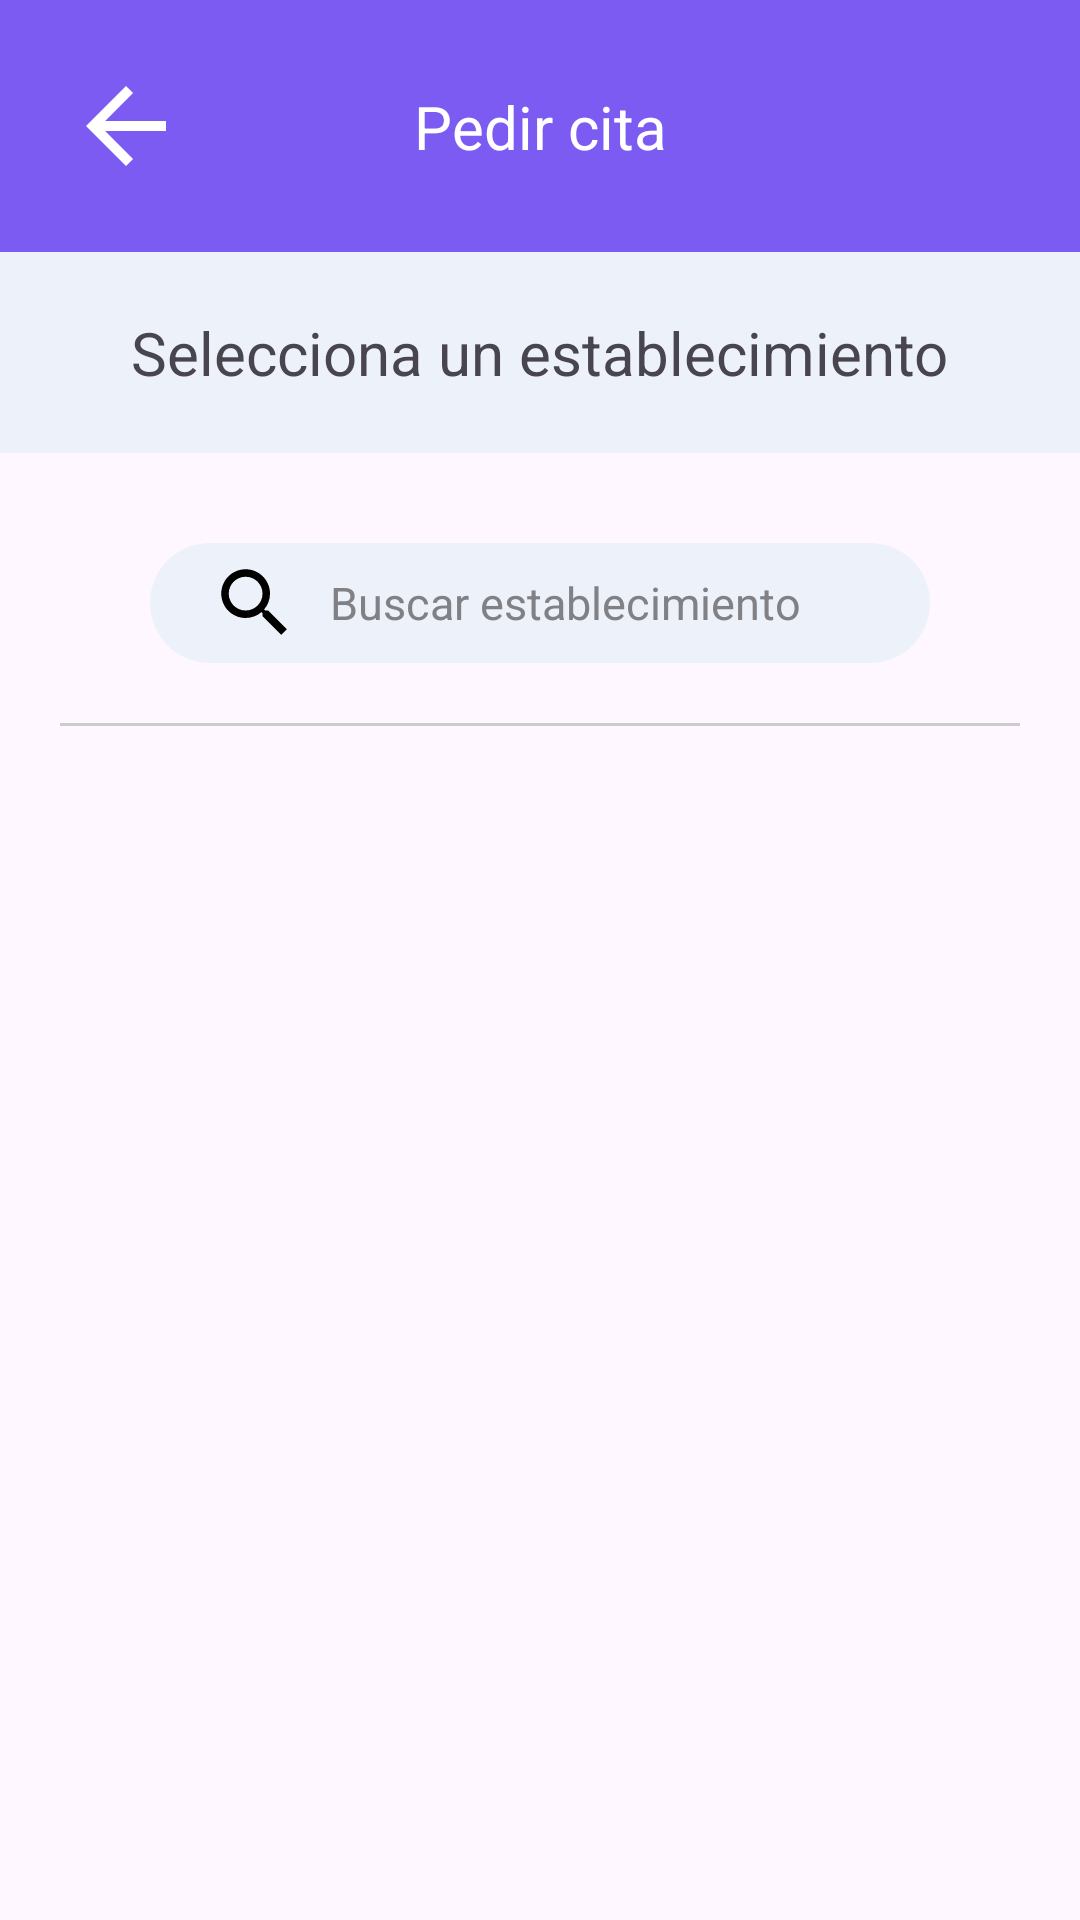

Here is an Android app screen rendered from its layout file. Give the layout XML and the strings, colors and styles it references.
<!-- AndroidManifest.xml: application theme Theme.AppOintment -->
<!-- res/layout/activity_choose_commerce.xml -->
<?xml version="1.0" encoding="utf-8"?>
<androidx.constraintlayout.widget.ConstraintLayout xmlns:android="http://schemas.android.com/apk/res/android"
    xmlns:app="http://schemas.android.com/apk/res-auto"
    xmlns:tools="http://schemas.android.com/tools"
    android:layout_width="match_parent"
    android:layout_height="match_parent"
    tools:context=".user.view.activities.appointments.AppointmentChooseCommerce">

    <androidx.constraintlayout.widget.ConstraintLayout
        android:id="@+id/ly_top_menu"
        android:layout_width="match_parent"
        android:layout_height="wrap_content"
        android:background="@color/buttons"
        app:layout_constraintEnd_toEndOf="parent"
        app:layout_constraintStart_toStartOf="parent"
        app:layout_constraintTop_toTopOf="parent">

        <ImageView
            android:id="@+id/back_arrow_icon"
            android:layout_width="wrap_content"
            android:layout_height="wrap_content"
            android:layout_marginStart="15dp"
            android:layout_marginTop="15dp"
            android:layout_marginBottom="15dp"
            android:padding="7dp"
            android:src="@drawable/icon_back_arrow"
            app:layout_constraintBottom_toBottomOf="parent"
            app:layout_constraintStart_toStartOf="parent"
            app:layout_constraintTop_toTopOf="parent" />

        <TextView
            android:id="@+id/txt_appointments"
            style="@style/TextViewTitleStyle"
            android:layout_width="wrap_content"
            android:layout_height="wrap_content"
            android:text="@string/make_an_appointment"
            android:textColor="@color/white"
            android:textSize="20sp"
            app:layout_constraintBottom_toBottomOf="parent"
            app:layout_constraintEnd_toEndOf="parent"
            app:layout_constraintStart_toStartOf="parent"
            app:layout_constraintTop_toTopOf="parent" />
    </androidx.constraintlayout.widget.ConstraintLayout>

    <androidx.constraintlayout.widget.ConstraintLayout
        android:id="@+id/ly_info_commerce"
        android:layout_width="match_parent"
        android:layout_height="wrap_content"
        android:background="@color/background"
        android:foregroundGravity="center"
        app:layout_constraintEnd_toEndOf="parent"
        app:layout_constraintStart_toStartOf="parent"
        app:layout_constraintTop_toBottomOf="@id/ly_top_menu">

        <LinearLayout
            android:layout_width="wrap_content"
            android:layout_height="wrap_content"
            android:gravity="center"
            android:orientation="vertical"
            app:layout_constraintBottom_toBottomOf="parent"
            app:layout_constraintEnd_toEndOf="parent"
            app:layout_constraintStart_toStartOf="parent"
            app:layout_constraintTop_toTopOf="parent">

            <TextView
                android:id="@+id/txt_choose_a_commerce"
                style="@style/TextViewTitleStyle"
                android:layout_width="wrap_content"
                android:layout_height="wrap_content"
                android:layout_margin="20dp"
                android:text="@string/choose_a_commerce"
                android:textSize="20sp" />

        </LinearLayout>
    </androidx.constraintlayout.widget.ConstraintLayout>

    <EditText
        android:id="@+id/et_search_employee"
        style="@style/EditTextStyle"
        android:layout_marginTop="30dp"
        android:hint="@string/search_commerce"
        android:maxLines="1"
        android:drawableStart="@drawable/icon_search"
        android:drawablePadding="10dp"
        android:paddingStart="20dp"
        app:layout_constraintEnd_toEndOf="parent"
        app:layout_constraintStart_toStartOf="parent"
        app:layout_constraintTop_toBottomOf="@+id/ly_info_commerce"
        android:focusable="auto"/>

    <View
        android:id="@+id/view_separator"
        android:layout_width="match_parent"
        android:layout_height="1dp"
        app:layout_constraintStart_toStartOf="parent"
        app:layout_constraintEnd_toEndOf="parent"
        app:layout_constraintTop_toBottomOf="@id/et_search_employee"
        android:layout_margin="20dp"
        android:background="#CCCCCC" />

    <TextView
        android:id="@+id/txt_no_commerces"
        android:layout_width="match_parent"
        android:layout_height="wrap_content"
        app:layout_constraintStart_toStartOf="parent"
        app:layout_constraintEnd_toEndOf="parent"
        app:layout_constraintTop_toBottomOf="@id/view_separator"
        android:layout_marginTop="20dp"
        android:text="@string/no_commerces_yet"
        android:textAlignment="center"
        android:visibility="gone"/>

    <ScrollView
        android:id="@+id/sv_commerces"
        android:layout_width="match_parent"
        android:layout_height="0dp"
        android:layout_marginHorizontal="40dp"
        android:layout_margin="20dp"
        app:layout_constraintEnd_toEndOf="parent"
        app:layout_constraintStart_toStartOf="parent"
        app:layout_constraintTop_toBottomOf="@id/view_separator"
        app:layout_constraintBottom_toBottomOf="parent">

        <androidx.recyclerview.widget.RecyclerView
            android:id="@+id/rv_commerces"
            android:layout_width="match_parent"
            android:layout_height="wrap_content" />

    </ScrollView>




</androidx.constraintlayout.widget.ConstraintLayout>
<!-- resources referenced by this layout -->
<resources>
  <color name="background">#EDF2FA</color>
  <color name="buttons">#7B5BF2</color>
  <color name="white">#FFFFFFFF</color>
  <!-- drawable icon_back_arrow (drawable) -->
  <vector xmlns:android="http://schemas.android.com/apk/res/android"
      android:width="40dp"
      android:height="40dp"
      android:viewportWidth="24"
      android:viewportHeight="24"
      android:tint="#FFFFFF">
  
      <path
          android:fillColor="@android:color/white"
          android:pathData="M20,11H7.83l5.59,-5.59L12,4l-8,8 8,8 1.41,-1.41L7.83,13H20v-2z" />
  </vector>
  <!-- drawable icon_search (drawable) -->
  <vector android:height="30dp" android:tint="@color/black"
      android:viewportHeight="24" android:viewportWidth="24"
      android:width="30dp" xmlns:android="http://schemas.android.com/apk/res/android">
      <path android:fillColor="@android:color/white" android:pathData="M15.5,14h-0.79l-0.28,-0.27C15.41,12.59 16,11.11 16,9.5 16,5.91 13.09,3 9.5,3S3,5.91 3,9.5 5.91,16 9.5,16c1.61,0 3.09,-0.59 4.23,-1.57l0.27,0.28v0.79l5,4.99L20.49,19l-4.99,-5zM9.5,14C7.01,14 5,11.99 5,9.5S7.01,5 9.5,5 14,7.01 14,9.5 11.99,14 9.5,14z"/>
  </vector>
  <string name="choose_a_commerce">Selecciona un establecimiento</string>
  <string name="make_an_appointment">Pedir cita</string>
  <string name="no_commerces_yet">Aún no hay comercios para esta categoría</string>
  <string name="search_commerce">Buscar establecimiento</string>
  <style name="EditTextStyle" parent="Widget.AppCompat.EditText">
          <item name="android:background">@drawable/border_radius</item>
          <item name="android:textColorHint">@color/info</item>
          <item name="android:layout_width">match_parent</item>
          <item name="android:layout_height">40dp</item>
          <item name="android:layout_marginHorizontal">50dp</item>
          <item name="android:maxLines">1</item>
          <item name="android:textSize">15sp</item>
      </style>
  <style name="TextViewTitleStyle" parent="Widget.AppCompat.TextView">
          <item name="android:layout_width">wrap_content</item>
          <item name="android:layout_height">wrap_content</item>
          <item name="android:textSize">15sp</item>
      </style>
  <style name="Theme.AppOintment" parent="Base.Theme.AppOintment" />
  <color name="black">#FF000000</color>
  <!-- drawable border_radius (drawable) -->
  <?xml version="1.0" encoding="utf-8"?>
  <shape xmlns:android="http://schemas.android.com/apk/res/android" android:shape="rectangle">
      <corners android:radius= "50dp"/>
      <solid android:color="@color/background"/>
  </shape>
  <color name="info">#808085</color>
  <style name="Base.Theme.AppOintment" parent="Theme.Material3.DayNight.NoActionBar">
          
          
      </style>
</resources>
